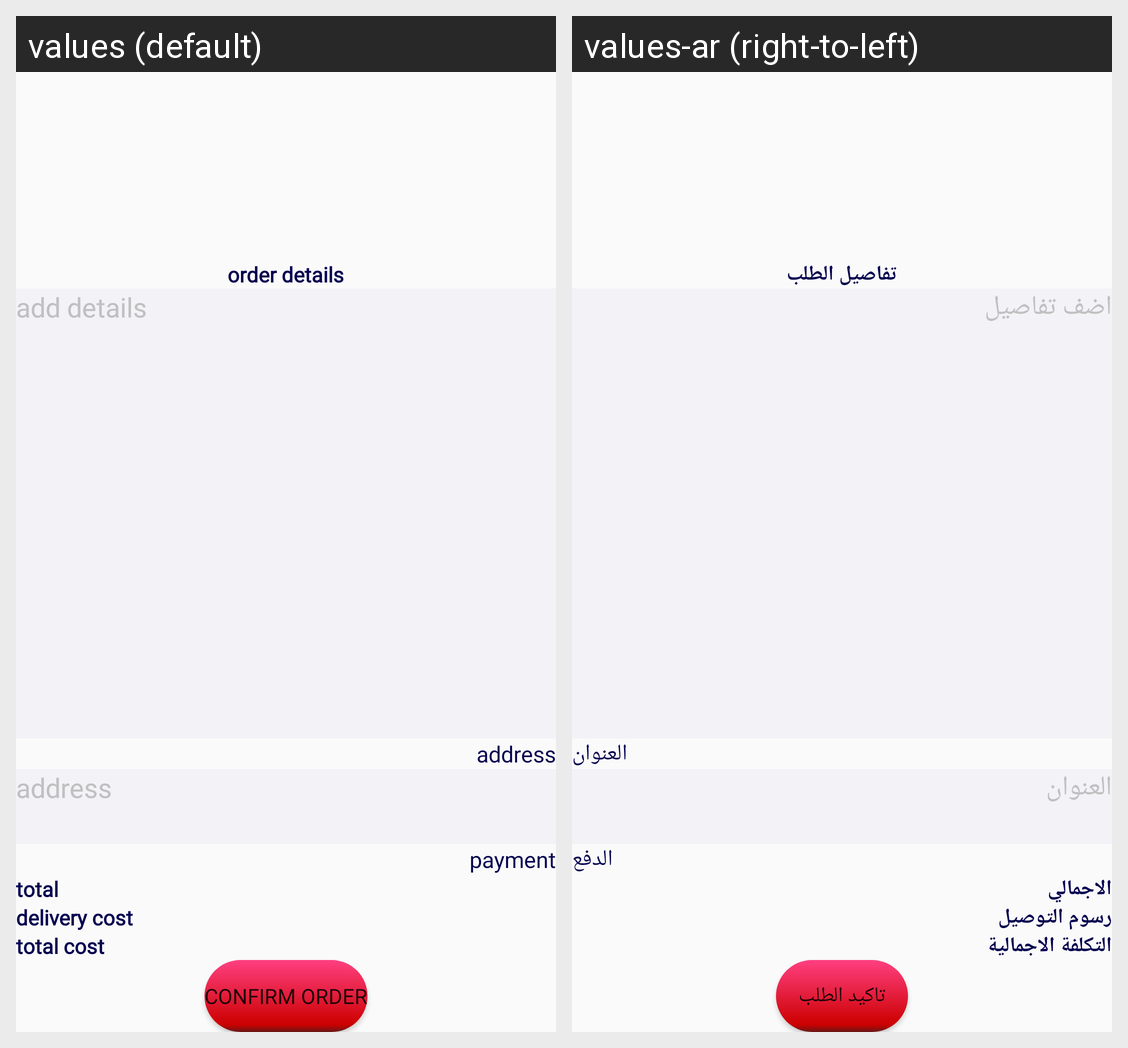

Locale-by-locale string values for the Android screen shown in this grid:
Android screen res/layout/fragment_new_order.xml rendered under 2 locales, left to right: values (default), values-ar (right-to-left). Device: Nexus 5 (rendered at 1080×1920; each locale shown at half size, 540×960, under a caption strip naming it); theme AppTheme.
Strings drawn on this screen, with the default value and each locale's value (text and hints the layout hard-codes, and strings that could not be matched under every locale, appear in the picture but are not listed):

order_details
  values: order details
  values-ar: تفاصيل الطلب

add_details
  values: add details
  values-ar: اضف تفاصيل

address
  values: address
  values-ar: العنوان

payment
  values: payment
  values-ar: الدفع

total
  values: total
  values-ar: الاجمالي

delivery_cost
  values: delivery cost
  values-ar: رسوم التوصيل

total_cost
  values: total cost
  values-ar: التكلفة الاجمالية

confirm_order
  values: confirm order
  values-ar: تاكيد الطلب
